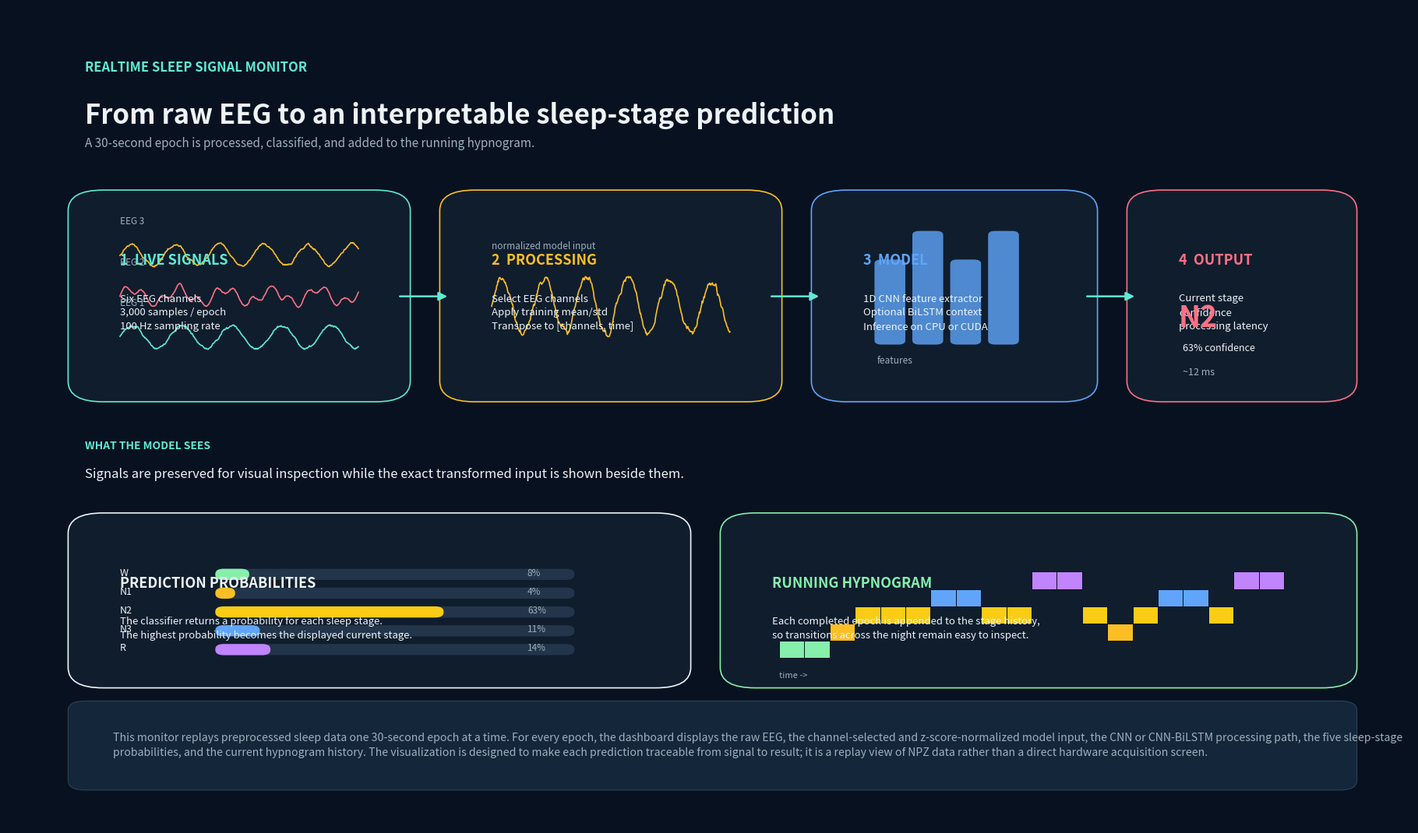

The matplotlib source for this figure:
from pathlib import Path

import numpy as np
import matplotlib.pyplot as plt
from matplotlib.patches import FancyBboxPatch, FancyArrowPatch
from matplotlib.path import Path as MplPath
from matplotlib.patches import PathPatch


OUTPUT = Path("sleep_signal_processing_pipeline.png")
BG = "#08111f"
PANEL = "#101d2d"
PANEL_2 = "#14263a"
TEXT = "#edf4f7"
MUTED = "#9db0bd"
TEAL = "#5eead4"
CORAL = "#fb7185"
AMBER = "#fbbf24"
BLUE = "#60a5fa"
GREEN = "#86efac"


def rounded_box(ax, x, y, width, height, title, body, accent):
    patch = FancyBboxPatch(
        (x, y), width, height,
        boxstyle="round,pad=0.012,rounding_size=0.025",
        linewidth=1.2, edgecolor=accent, facecolor=PANEL,
        transform=ax.transAxes,
    )
    ax.add_patch(patch)
    ax.text(x + 0.025, y + height - 0.065, title, transform=ax.transAxes,
            color=accent, fontsize=13, fontweight="bold", va="top")
    ax.text(x + 0.025, y + height - 0.115, body, transform=ax.transAxes,
            color=TEXT, fontsize=9.5, va="top", linespacing=1.5)


def arrow(ax, start, end, color=TEAL):
    ax.add_patch(FancyArrowPatch(
        start, end, transform=ax.transAxes, arrowstyle="-|>",
        mutation_scale=16, linewidth=1.8, color=color,
        connectionstyle="arc3,rad=0.0",
    ))


def draw_signal(ax, x, y, width, height, seed, color, label):
    rng = np.random.default_rng(seed)
    t = np.linspace(0, 1, 420)
    base = 0.08 * rng.normal(size=t.size)
    smooth = np.convolve(base, np.ones(9) / 9, mode="same")
    signal = 0.28 * np.sin(2 * np.pi * (4.5 + seed * 0.3) * t) + smooth
    if seed == 2:
        signal += 0.18 * np.sin(2 * np.pi * 13 * t)
    signal = signal / max(np.max(np.abs(signal)), 1e-6)
    px = x + t * width
    py = y + height * (0.5 + 0.34 * signal)
    ax.plot(px, py, transform=ax.transAxes, color=color, linewidth=1.2, clip_on=False)
    ax.text(x, y + height + 0.012, label, transform=ax.transAxes,
            color=MUTED, fontsize=8.5, va="bottom")


def probability_bars(ax, x, y, width, height):
    names = ["W", "N1", "N2", "N3", "R"]
    values = [0.08, 0.04, 0.63, 0.11, 0.14]
    colors = [GREEN, AMBER, "#facc15", BLUE, "#c084fc"]
    row_h = height / len(names)
    for i, (name, value, color) in enumerate(zip(names, values, colors)):
        yy = y + height - (i + 1) * row_h + row_h * 0.22
        ax.text(x, yy + row_h * 0.28, name, transform=ax.transAxes,
                color=TEXT, fontsize=9, va="center")
        ax.add_patch(FancyBboxPatch((x + 0.07, yy), width * 0.72, row_h * 0.42,
                                    boxstyle="round,pad=0.002,rounding_size=0.006",
                                    facecolor="#22354a", edgecolor="none",
                                    transform=ax.transAxes))
        ax.add_patch(FancyBboxPatch((x + 0.07, yy), width * 0.72 * value, row_h * 0.42,
                                    boxstyle="round,pad=0.002,rounding_size=0.006",
                                    facecolor=color, edgecolor="none",
                                    transform=ax.transAxes))
        ax.text(x + width * 0.83, yy + row_h * 0.28, f"{value:.0%}",
                transform=ax.transAxes, color=MUTED, fontsize=8.5, va="center")


def draw_hypnogram(ax, x, y, width, height):
    stages = np.array([0, 0, 1, 2, 2, 2, 3, 3, 2, 2, 4, 4, 2, 1, 2, 3, 3, 2, 4, 4])
    colors = [GREEN, AMBER, "#facc15", BLUE, "#c084fc"]
    xx = np.linspace(x, x + width, len(stages) + 1)
    for i, stage in enumerate(stages):
        ax.add_patch(plt.Rectangle((xx[i], y + height * stage / 5), xx[i + 1] - xx[i], height / 5,
                                   transform=ax.transAxes, facecolor=colors[stage], edgecolor=BG,
                                   linewidth=0.7))
    ax.text(x, y - 0.025, "time ->", transform=ax.transAxes, color=MUTED, fontsize=8)


def main():
    fig = plt.figure(figsize=(18, 10.5), facecolor=BG, dpi=150)
    ax = fig.add_axes([0, 0, 1, 1], facecolor=BG)
    ax.set_axis_off()

    ax.text(0.055, 0.935, "REALTIME SLEEP SIGNAL MONITOR", transform=ax.transAxes,
            color=TEAL, fontsize=12, fontweight="bold", va="top")
    ax.text(0.055, 0.885, "From raw EEG to an interpretable sleep-stage prediction",
            transform=ax.transAxes, color=TEXT, fontsize=25, fontweight="bold", va="top")
    ax.text(0.055, 0.842, "A 30-second epoch is processed, classified, and added to the running hypnogram.",
            transform=ax.transAxes, color=MUTED, fontsize=11, va="top")

    rounded_box(ax, 0.055, 0.53, 0.22, 0.235, "1  LIVE SIGNALS", "Six EEG channels\n3,000 samples / epoch\n100 Hz sampling rate", TEAL)
    draw_signal(ax, 0.08, 0.575, 0.17, 0.045, 1, TEAL, "EEG 1")
    draw_signal(ax, 0.08, 0.625, 0.17, 0.045, 2, CORAL, "EEG 2")
    draw_signal(ax, 0.08, 0.675, 0.17, 0.045, 3, AMBER, "EEG 3")

    rounded_box(ax, 0.32, 0.53, 0.22, 0.235, "2  PROCESSING", "Select EEG channels\nApply training mean/std\nTranspose to [channels, time]", AMBER)
    draw_signal(ax, 0.345, 0.58, 0.17, 0.11, 4, AMBER, "normalized model input")

    rounded_box(ax, 0.585, 0.53, 0.18, 0.235, "3  MODEL", "1D CNN feature extractor\nOptional BiLSTM context\nInference on CPU or CUDA", BLUE)
    for i in range(4):
        ax.add_patch(FancyBboxPatch((0.62 + i * 0.027, 0.59), 0.018, 0.10 + (i % 2) * 0.035,
                                    boxstyle="round,pad=0.002,rounding_size=0.005",
                                    transform=ax.transAxes, facecolor=BLUE, edgecolor="none", alpha=0.8))
    ax.text(0.62, 0.565, "features", transform=ax.transAxes, color=MUTED, fontsize=8.5)

    rounded_box(ax, 0.81, 0.53, 0.14, 0.235, "4  OUTPUT", "Current stage\nconfidence\nprocessing latency", CORAL)
    ax.text(0.835, 0.61, "N2", transform=ax.transAxes, color=CORAL, fontsize=27, fontweight="bold")
    ax.text(0.838, 0.58, "63% confidence", transform=ax.transAxes, color=TEXT, fontsize=9)
    ax.text(0.838, 0.55, "~12 ms", transform=ax.transAxes, color=MUTED, fontsize=9)

    arrow(ax, (0.278, 0.647), (0.315, 0.647))
    arrow(ax, (0.543, 0.647), (0.58, 0.647))
    arrow(ax, (0.768, 0.647), (0.805, 0.647))

    ax.text(0.055, 0.46, "WHAT THE MODEL SEES", transform=ax.transAxes,
            color=TEAL, fontsize=10, fontweight="bold")
    ax.text(0.055, 0.425, "Signals are preserved for visual inspection while the exact transformed input is shown beside them.",
            transform=ax.transAxes, color=TEXT, fontsize=12)

    rounded_box(ax, 0.055, 0.18, 0.42, 0.19, "PREDICTION PROBABILITIES", "The classifier returns a probability for each sleep stage.\nThe highest probability becomes the displayed current stage.", TEXT)
    probability_bars(ax, 0.08, 0.205, 0.35, 0.115)

    rounded_box(ax, 0.52, 0.18, 0.43, 0.19, "RUNNING HYPNOGRAM", "Each completed epoch is appended to the stage history,\nso transitions across the night remain easy to inspect.", GREEN)
    draw_hypnogram(ax, 0.55, 0.205, 0.36, 0.105)

    paragraph = ("This monitor replays preprocessed sleep data one 30-second epoch at a time. "
                 "For every epoch, the dashboard displays the raw EEG, the channel-selected and z-score-normalized "
                 "model input, the CNN or CNN-BiLSTM processing path, the five sleep-stage probabilities, and the "
                 "current hypnogram history. The visualization is designed to make each prediction traceable from "
                 "signal to result; it is a replay view of NPZ data rather than a direct hardware acquisition screen.")
    ax.add_patch(FancyBboxPatch((0.055, 0.055), 0.895, 0.085,
                                boxstyle="round,pad=0.012,rounding_size=0.012",
                                linewidth=0.8, edgecolor="#29445c", facecolor=PANEL_2,
                                transform=ax.transAxes))
    ax.text(0.075, 0.098, paragraph, transform=ax.transAxes, color=MUTED,
            fontsize=10.2, va="center", wrap=True, linespacing=1.45)

    fig.savefig(OUTPUT, dpi=180, facecolor=BG)
    print(f"Saved {OUTPUT.resolve()}")


if __name__ == "__main__":
    main()
